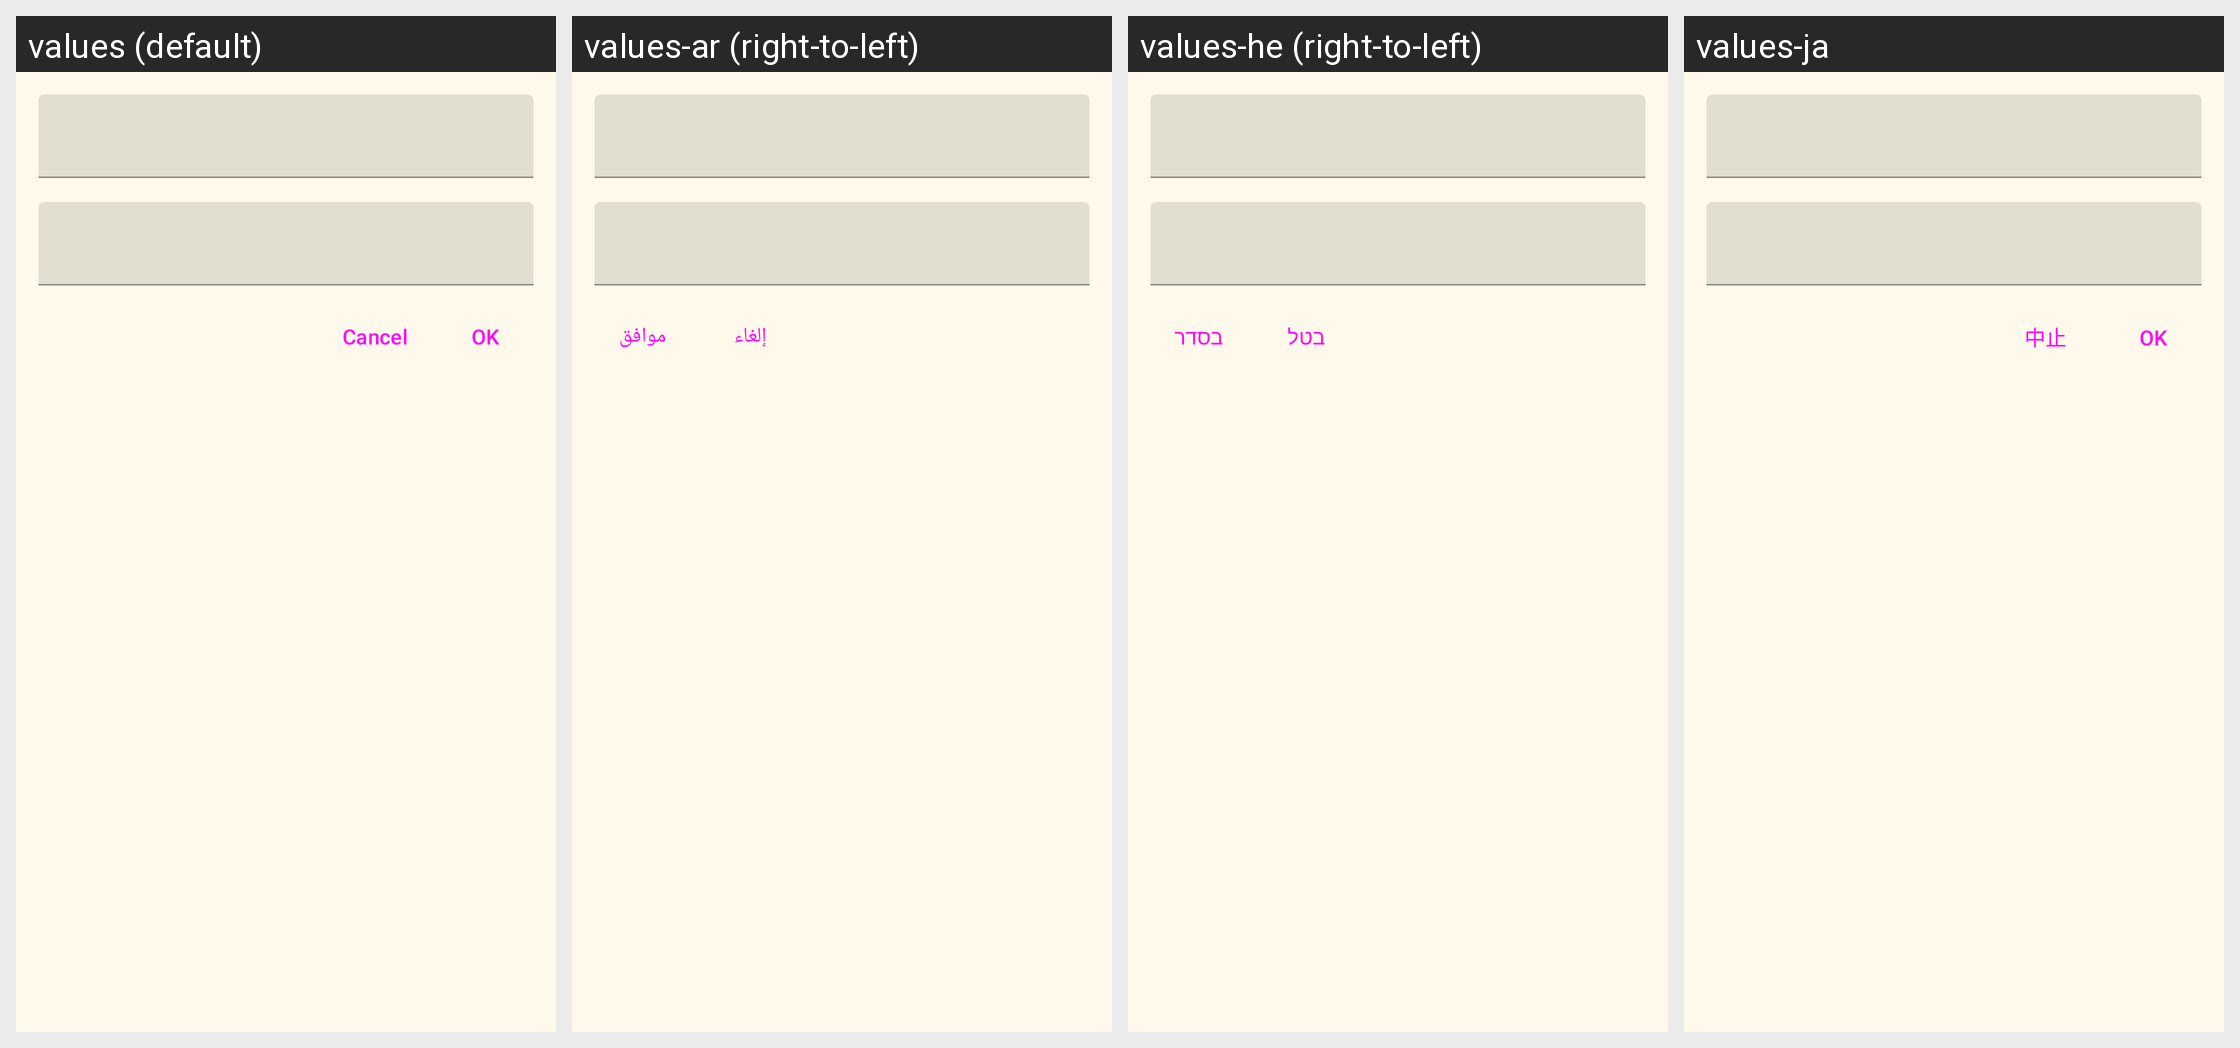

Translations of the strings shown on this Android screen, per locale in the grid:
Android screen res/layout/dialog_edit.xml rendered under 4 locales, left to right: values (default), values-ar (right-to-left), values-he (right-to-left), values-ja. Device: Nexus 5 (rendered at 1080×1920; each locale shown at half size, 540×960, under a caption strip naming it); theme AppTheme.
Other locales in the repository, not shown: values-af, values-cs, values-de, values-el, values-es, values-et, values-fa, values-fr, values-hu, values-id, values-it, values-nl, values-pl, values-pt, values-ro, values-ru, values-sh, values-sr, values-sv, values-tr, values-uk, values-vi, values-zh, values-zh-rTW.
Strings drawn on this screen, with the default value and each locale's value (text and hints the layout hard-codes, and strings that could not be matched under every locale, appear in the picture but are not listed):

app_cancel
  values: Cancel
  values-ar: إلغاء
  values-he: בטל
  values-ja: 中止

app_ok
  values: OK
  values-ar: موافق
  values-he: בסדר
  values-ja: OK
